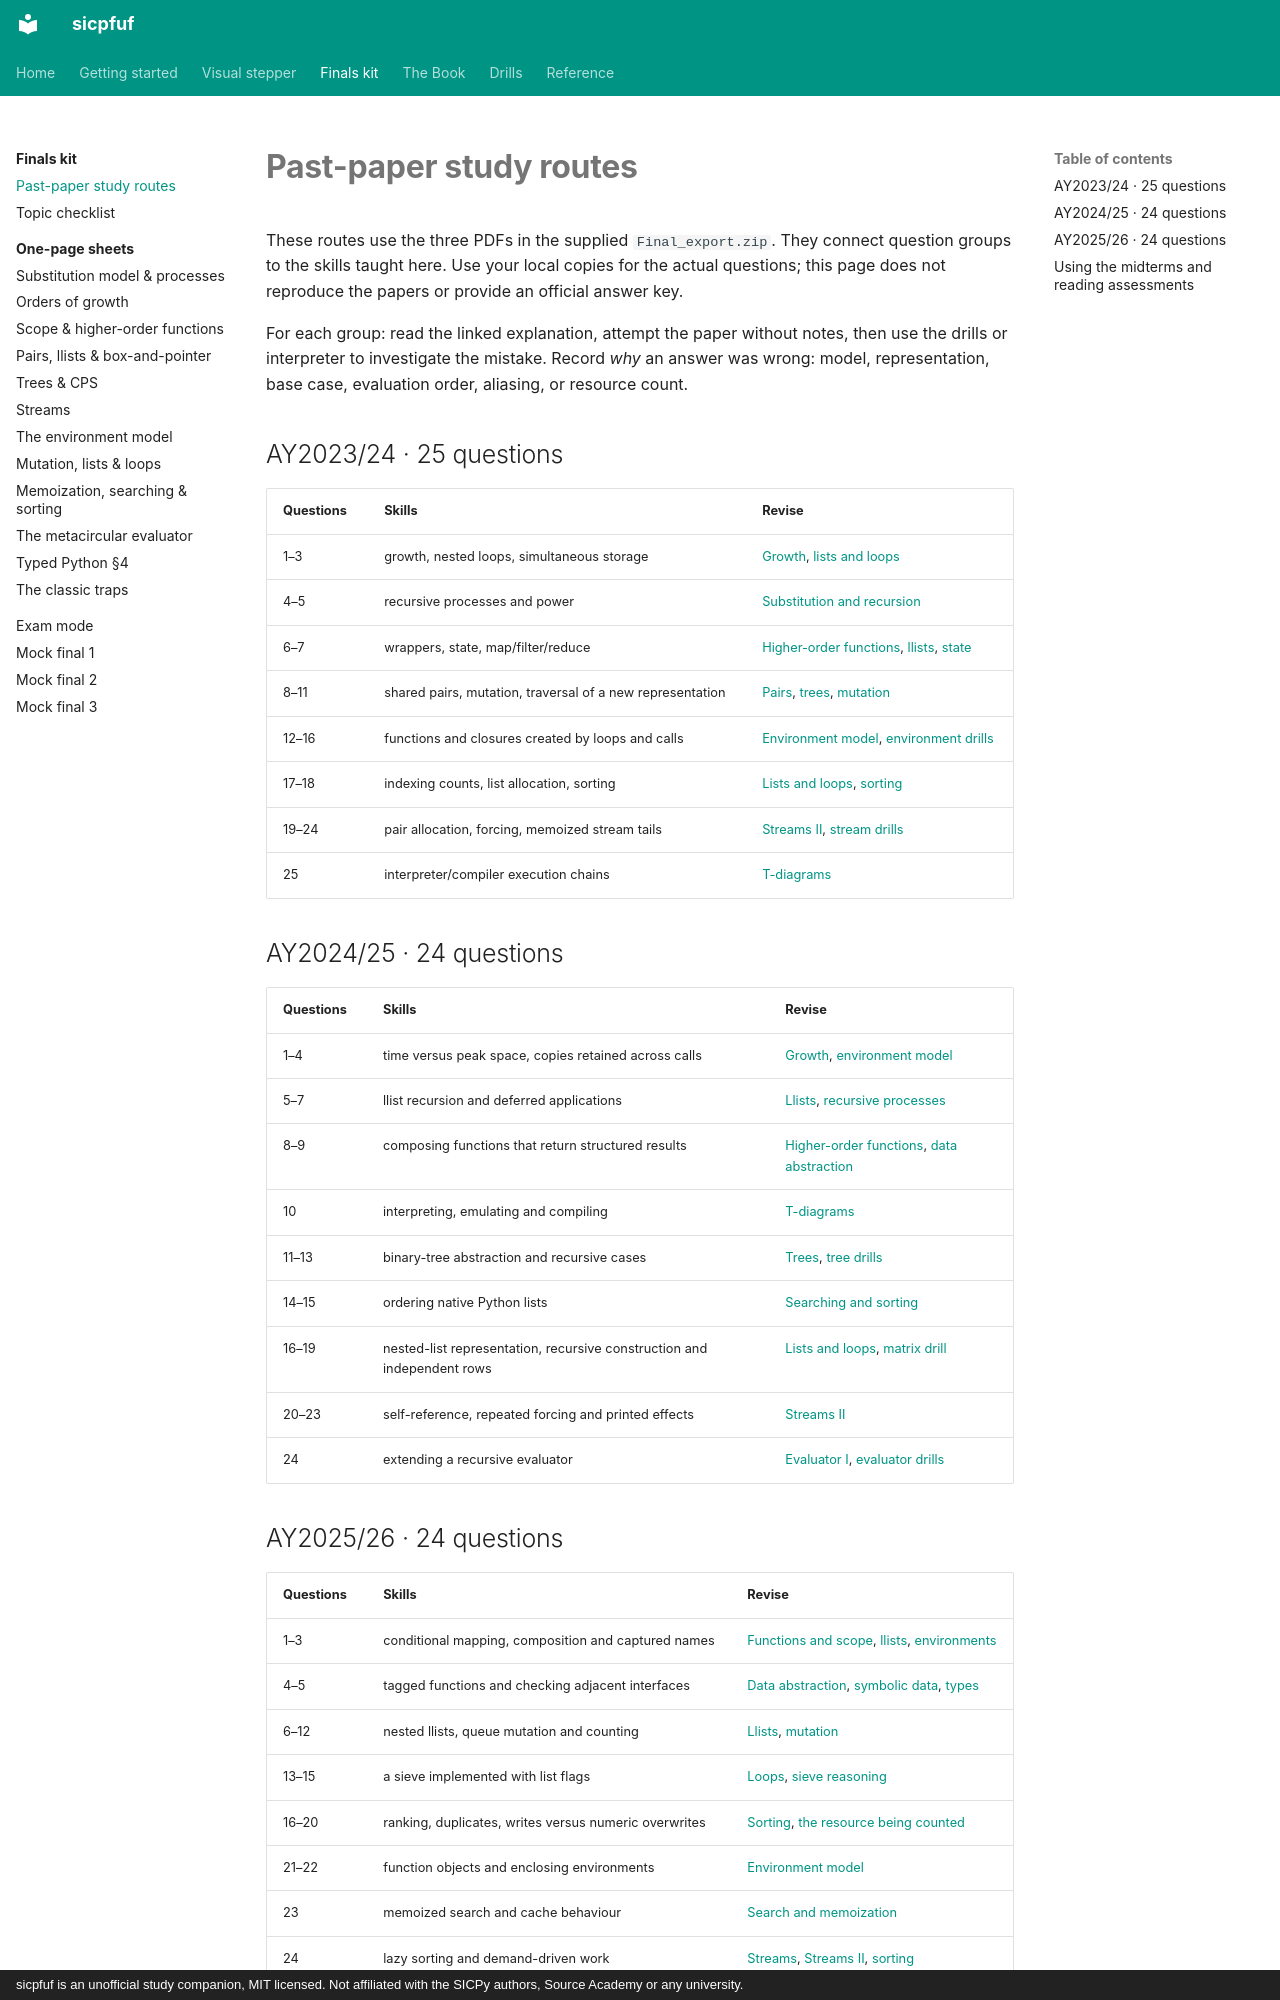

repository: Jay-Jay-Tee/sicpfuf · page: finals/past-papers/index.html · generator: mkdocs · copyright: sicpfuf is an unofficial study companion, MIT licensed. Not affiliated with the SICPy authors, Source Academy or any university.

# Past-paper study routes

These routes use the three PDFs in the supplied `Final_export.zip`. They connect question
groups to the skills taught here. Use your local copies for the actual questions; this page
does not reproduce the papers or provide an official answer key.

For each group: read the linked explanation, attempt the paper without notes, then use the
drills or interpreter to investigate the mistake. Record *why* an answer was wrong: model,
representation, base case, evaluation order, aliasing, or resource count.

## AY2023/24 · 25 questions

| Questions | Skills | Revise |
|---|---|---|
| 1–3 | growth, nested loops, simultaneous storage | [Growth](../book/04-orders-of-growth.md), [lists and loops](../book/13-lists-loops.md) |
| 4–5 | recursive processes and power | [Substitution and recursion](../book/03-substitution-recursion.md) |
| 6–7 | wrappers, state, map/filter/reduce | [Higher-order functions](../book/05-higher-order-scope.md), [llists](../book/08-llist-processing.md), [state](../book/12-state-mutation.md) |
| 8–11 | shared pairs, mutation, traversal of a new representation | [Pairs](../book/07-data-abstraction.md), [trees](../book/09-trees-cps.md), [mutation](../book/12-state-mutation.md) |
| 12–16 | functions and closures created by loops and calls | [Environment model](../book/14-environment-model.md), [environment drills](../practice/11-environment-model.md) |
| 17–18 | indexing counts, list allocation, sorting | [Lists and loops](../book/13-lists-loops.md), [sorting](../book/15-search-sort-memo.md) |
| 19–24 | pair allocation, forcing, memoized stream tails | [Streams II](../book/16-streams-ii.md), [stream drills](../practice/13-streams-ii.md) |
| 25 | interpreter/compiler execution chains | [T-diagrams](../book/11-streams.md#7-interpreters-compilers-and-t-diagrams) |

## AY2024/25 · 24 questions

| Questions | Skills | Revise |
|---|---|---|
| 1–4 | time versus peak space, copies retained across calls | [Growth](../book/04-orders-of-growth.md), [environment model](../book/14-environment-model.md) |
| 5–7 | llist recursion and deferred applications | [Llists](../book/08-llist-processing.md), [recursive processes](../book/03-substitution-recursion.md) |
| 8–9 | composing functions that return structured results | [Higher-order functions](../book/05-higher-order-scope.md), [data abstraction](../book/07-data-abstraction.md) |
| 10 | interpreting, emulating and compiling | [T-diagrams](../book/11-streams.md#7-interpreters-compilers-and-t-diagrams) |
| 11–13 | binary-tree abstraction and recursive cases | [Trees](../book/09-trees-cps.md), [tree drills](../practice/07-trees-cps.md) |
| 14–15 | ordering native Python lists | [Searching and sorting](../book/15-search-sort-memo.md) |
| 16–19 | nested-list representation, recursive construction and independent rows | [Lists and loops](../book/13-lists-loops.md), [matrix drill](../practice/10-lists-loops.md) |
| 20–23 | self-reference, repeated forcing and printed effects | [Streams II](../book/16-streams-ii.md) |
| 24 | extending a recursive evaluator | [Evaluator I](../book/17-mce.md), [evaluator drills](../practice/14-mce.md) |
